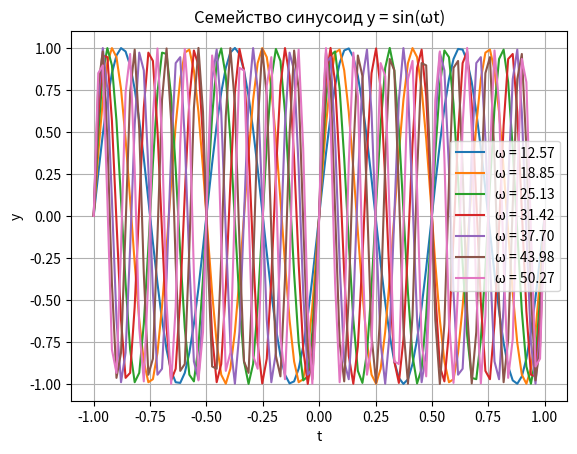
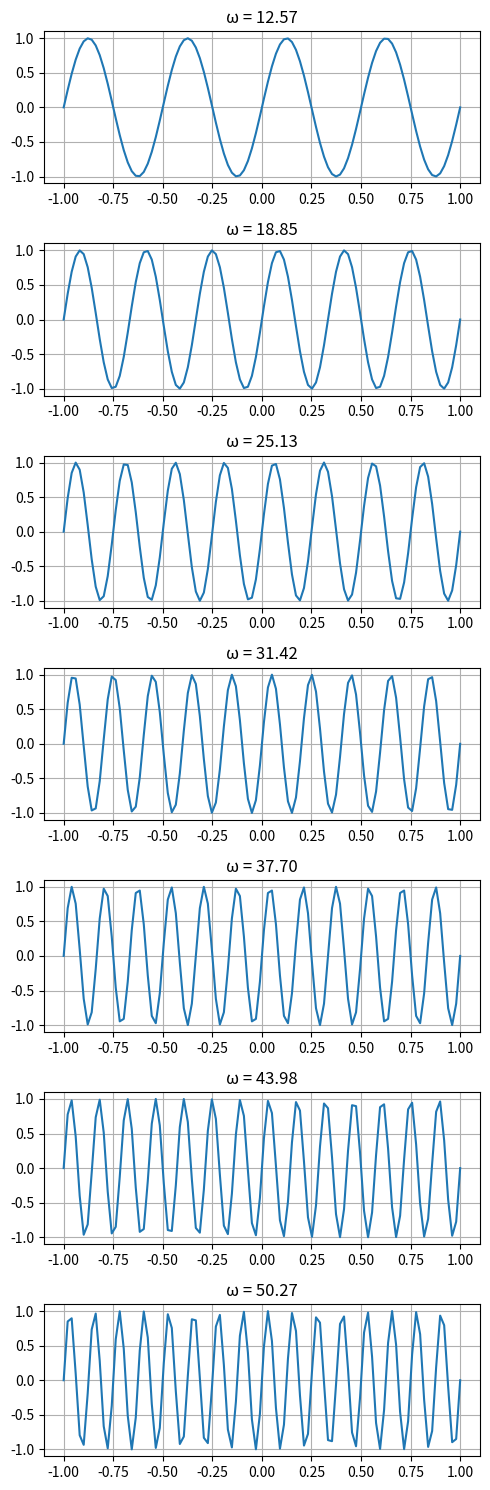
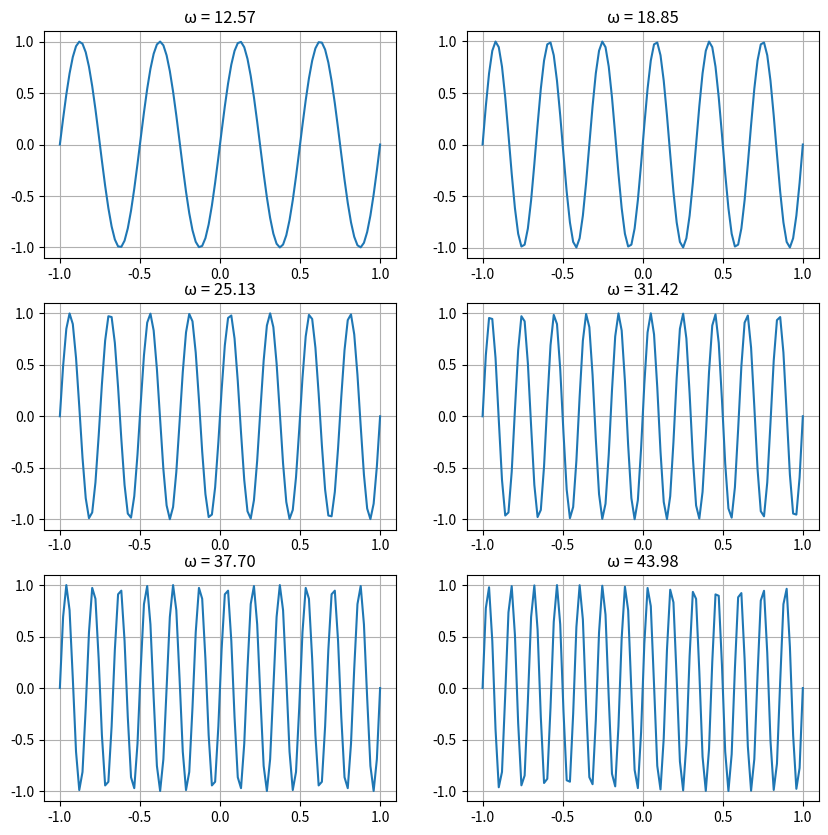

Reproduce these figures in Python, in order. (Note: this script raises an exception after producing the figures.)
import numpy as np
import matplotlib.pyplot as plt

t_values = np.linspace(-1, 1, 100)
omega_values = [2 * np.pi * i for i in range(2, 9)]


fig, ax = plt.subplots()
for i, omega in enumerate(omega_values):
  y_values = np.sin(omega * t_values)
  ax.plot(t_values, y_values, label=f"ω = {omega:.2f}")

ax.set_xlabel("t")
ax.set_ylabel("y")
ax.set_title("Семейство синусоид y = sin(ωt)")
ax.legend()
ax.grid(True)
plt.show()


fig, axes = plt.subplots(nrows=len(omega_values), figsize=(5, 15))
for i, omega in enumerate(omega_values):
  y_values = np.sin(omega * t_values)
  axes[i].plot(t_values, y_values)
  axes[i].set_title(f"ω = {omega:.2f}")
  axes[i].grid(True)
plt.tight_layout()
plt.show()


fig, axes = plt.subplots(nrows=len(omega_values) // 2, ncols=2, figsize=(10, 10))
for i, omega in enumerate(omega_values):
  y_values = np.sin(omega * t_values)
  row = i // 2
  col = i % 2
  axes[row, col].plot(t_values, y_values)
  axes[row, col].set_title(f"ω = {omega:.2f}")
  axes[row, col].grid(True)
plt.tight_layout()
plt.show()


fig, axes = plt.subplots(nrows=len(omega_values) // 3 + 1, ncols=3, figsize=(15, 10))
for i, omega in enumerate(omega_values):
  y_values = np.sin(omega * t_values)
  row = i // 3
  col = i % 3
  axes[row, col].plot(t_values, y_values)
  axes[row, col].set_title(f"ω = {omega:.2f}")
  axes[row, col].grid(True)
plt.tight_layout()
plt.show()


fig, axes = plt.subplots(nrows=1, ncols=len(omega_values), figsize=(20, 5))
for i, omega in enumerate(omega_values):
  y_values = np.sin(omega * t_values)
  axes[i].plot(t_values, y_values)
  axes[i].set_title(f"ω = {omega:.2f}")
  axes[i].grid(True)
plt.tight_layout()
plt.show()


for i, omega in enumerate(omega_values):
  y_values = np.sin(omega * t_values)
  plt.figure()
  plt.plot(t_values, y_values)
  plt.xlabel("t")
  plt.ylabel("y")
  plt.title(f"ω = {omega:.2f}")
  plt.grid(True)
  plt.savefig(f"graph_{i}.png")
  plt.show()